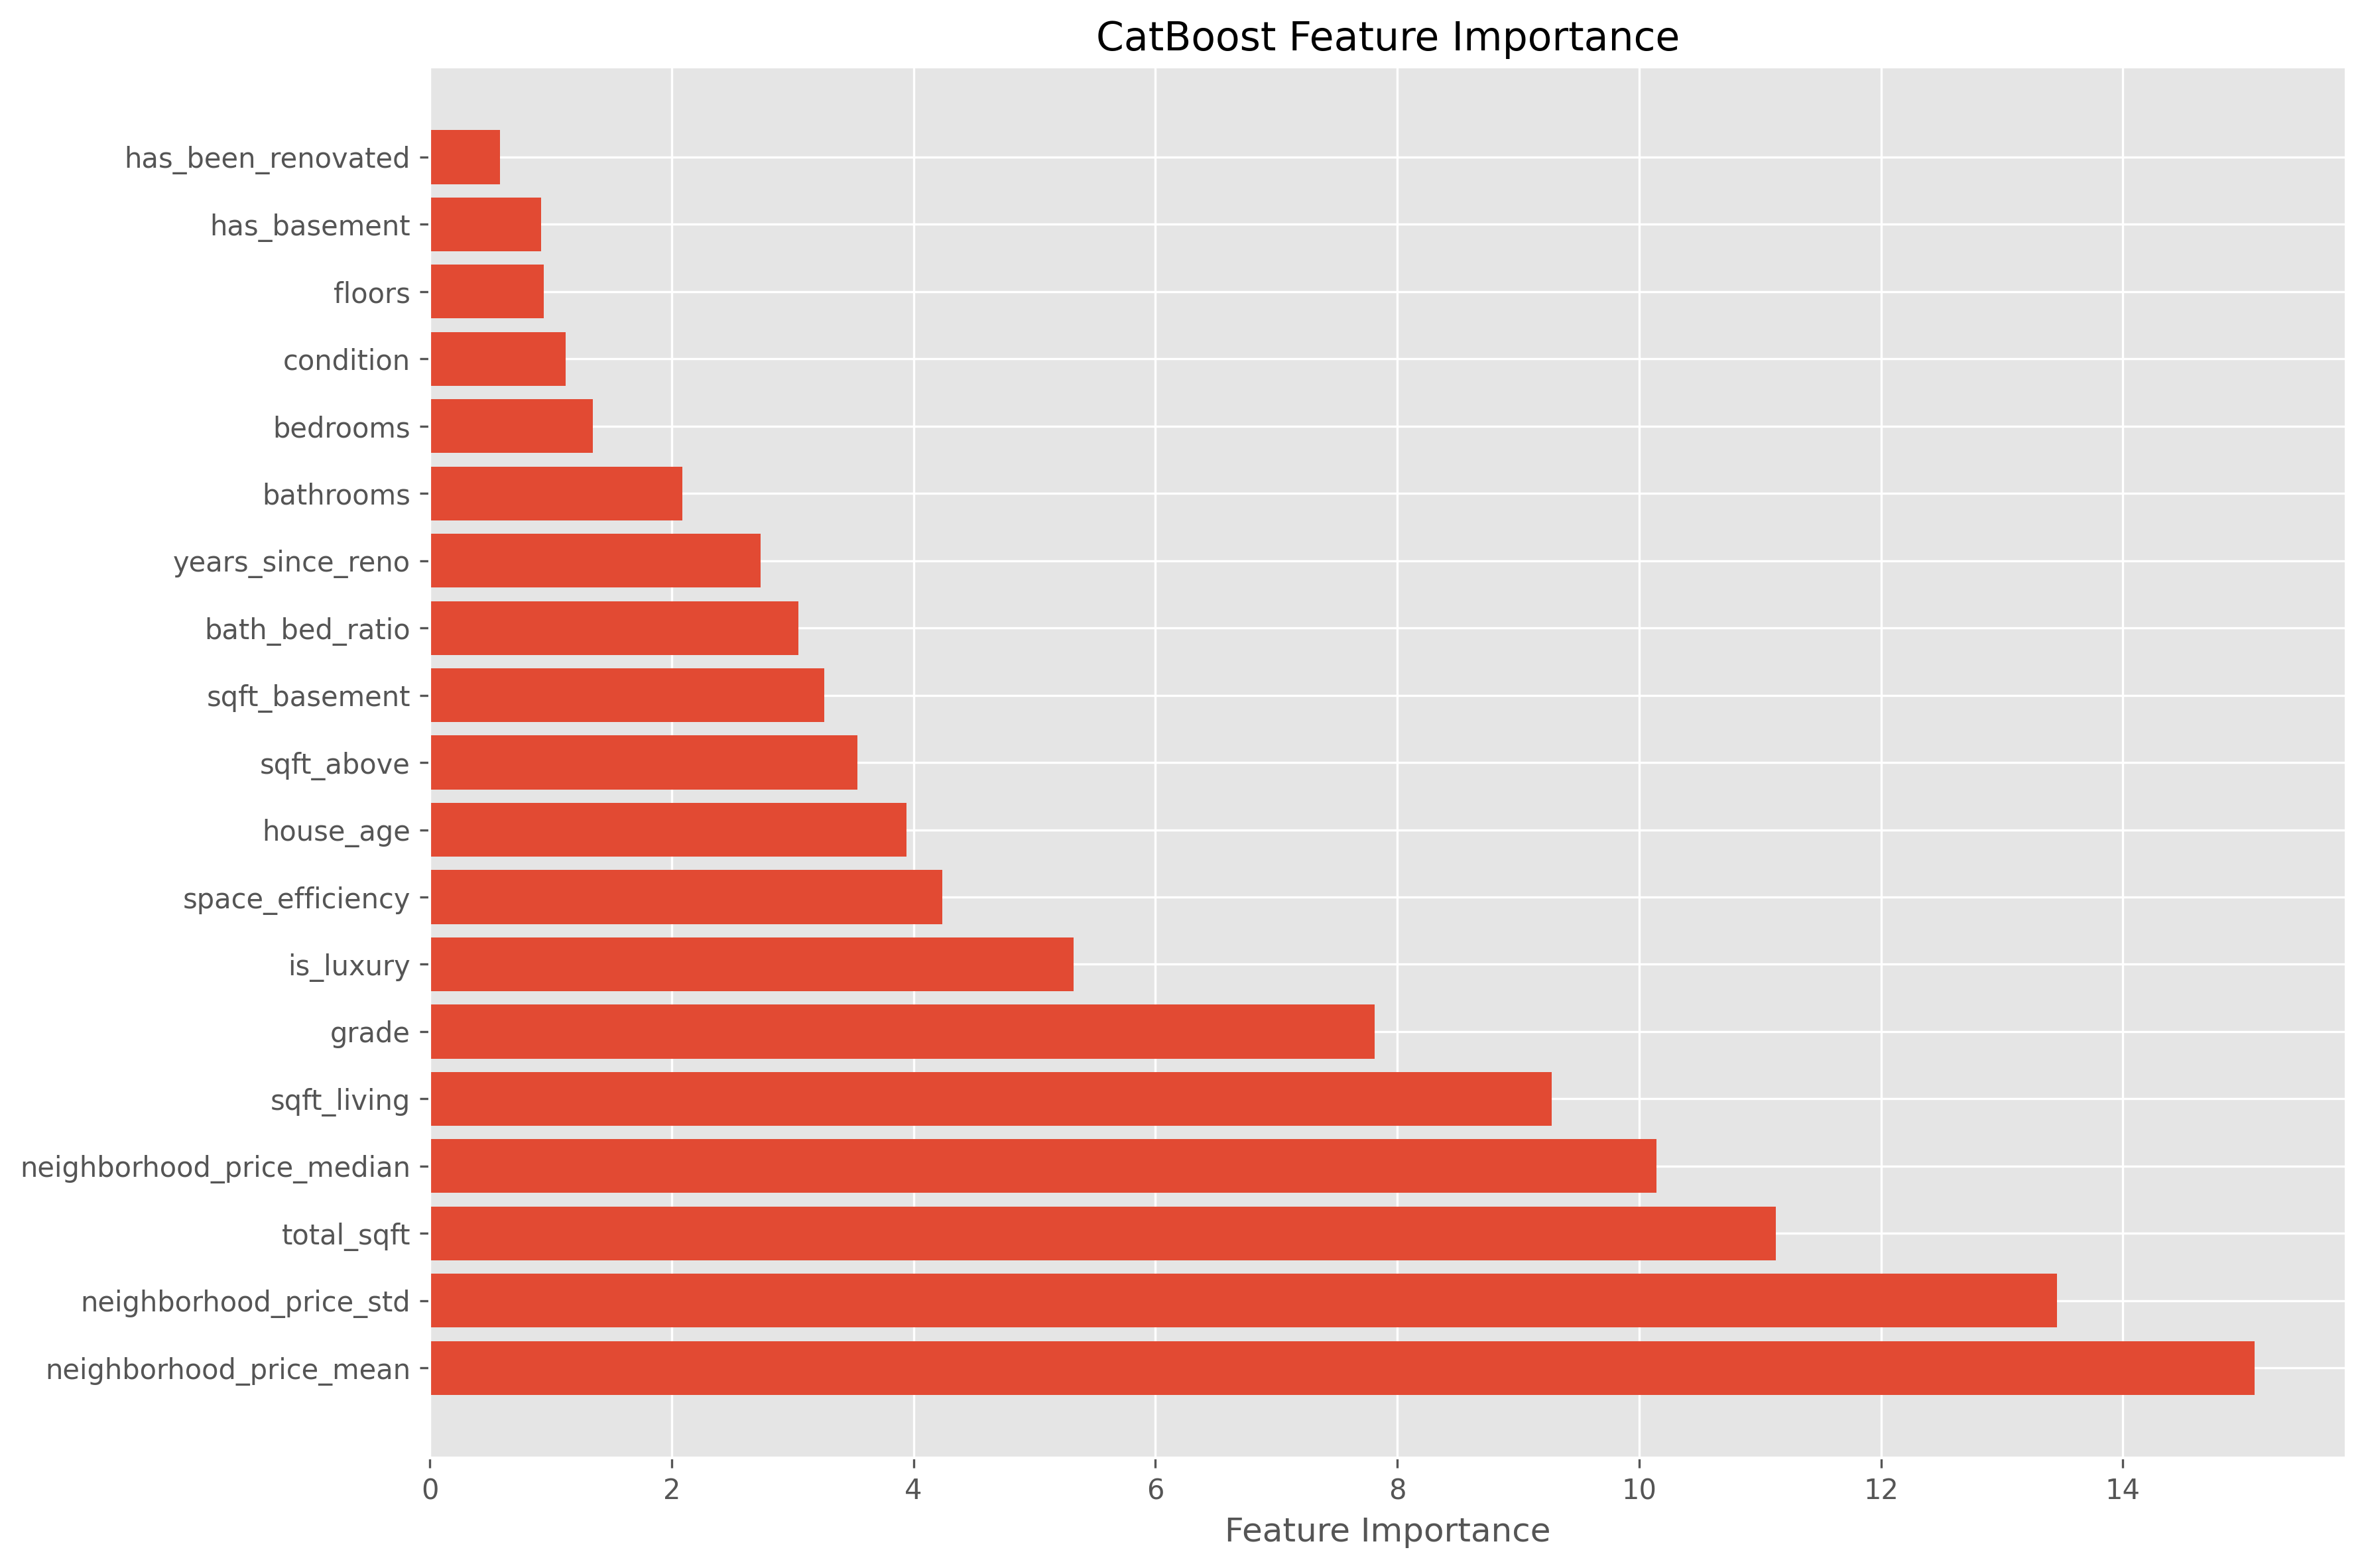

Source data for this figure (header and first rows):
feature, importance
neighborhood_price_mean, 15.09
neighborhood_price_std, 13.45
total_sqft, 11.13
neighborhood_price_median, 10.15
sqft_living, 9.278
grade, 7.811
is_luxury, 5.323
space_efficiency, 4.237
house_age, 3.939
sqft_above, 3.537
sqft_basement, 3.259
bath_bed_ratio, 3.05
years_since_reno, 2.737
bathrooms, 2.09
bedrooms, 1.347
condition, 1.123
floors, 0.9439
has_basement, 0.9225
has_been_renovated, 0.5799
